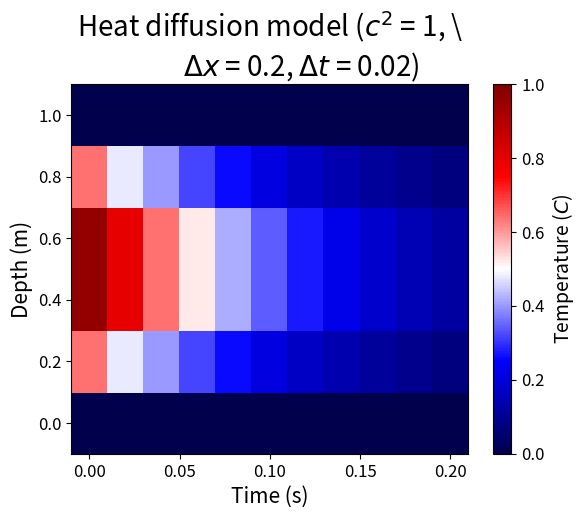

This chart was generated by the following Python code:
import numpy as np
import matplotlib.pyplot as plt
from matplotlib.colors import ListedColormap

# Q1: Define function and validation

def heatdiffusion(xmax, tmax, dx, dt, c2=1, neumann=False, debug=True):

    '''
    Solve the heat diffusion model for certain parameters, return depth array, 
    time array, and temperature matrix
    ----------

    Parameters
    ----------
    xmax: float
    the maxium depth of the region we study, unit is meter(m)
    
    tmax: float
    the maxium time of the region we study, unit is second(s)

    dx: float
    depth intervals for solving the numerical solution of the heat 
    diffusion model, unit is meter(m)

    dt: float
    time intervals for solving the numerical solution of the heat 
    diffusion model, unit is second(s)

    c2: float, default is 1
    the diffusion coefficient, unit is m^2/s

    debug: bool
    A kind of test which could help us to testify if we have some problem in 
    our model or not
    When debug = True, the extra output will include: 
        depth and time range in our function(xmax and tmax), 
        depth and time intervals (dx and dt),
        the heat diffusion grid dimension(M,N), 
        depth array include each point of depth(xgrid), 
        time array include each point of depth(tgrid).

    ----------

    Return
    ----------
    xgrid: float array
    A array include a series of depth value with the interval of 
    dx(from 0 to xmax), unit is meter(m)

    tgrid: float array
    A array include a series of time value with the interval of 
    dt(from 0 to tmax), unit is second(s)

    U: float MxN matrix
    Each point in the matrix represent of the temperature of the 
    ceratin depth and time, 
    the solution of the heat diffusion model, unit is ℃
    '''

    if dt<=dx**2/c2:

        xgrid, tgrid = np.arange(0,xmax+dx,dx),np.arange(0,tmax+dt,dt)
        M = int(np.round(xmax/dx+1))
        N = int(np.round(tmax/dt+1))

        if debug:
            print(f'Our grid goes from 0 to {xmax}m and 0 to {tmax}s')
            print(f'Our spatial step is {dx} and time step is {dt}')
            print(f'There are {M} points in space and {N} points in time.')
            print('Here is our spatial grid:')
            print(xgrid)
            print('Here is our time grid:')
            print(tgrid)

        # Set important parameter r

        r = c2*dt/dx**2

        # U matrix

        U = np.zeros((M,N))

        # Set initial condition

        U[:,0] = 4*xgrid-4*xgrid**2

        # Set boundary condition

        U[0,:] = 0
        U[M-1,:] = 0

        # Solve the heat_diffusion
        for j in range(0,N-1):
            for i in range(1,M-1):
                U[i,j+1] = (1-2*r)*U[i,j] + r*(U[i-1,j] + U[i+1,j]) 
        # Set Neumann-type boundary conditions:
        if neumann:
            U[0, j+1] = U[1, j+1]
            U[-1, j+1] = U[-2, j+1]
        
        return xgrid, tgrid, U
    else:
        print('error')


# Get solution using your solver:
xmax = 1
tmax = 0.2
dx = 0.2
dt = 0.02

x, time, heat = heatdiffusion(xmax, tmax, dx, dt)
# x = np.concatenate((x, np.array([x[-1]])))
# time = np.concatenate((time, np.array([time[-1]])))
print(heat)
# Create a figure/axes object
fig, axes = plt.subplots(1, 1)

# Create a color map and add a color bar.
map = axes.pcolor(time, x, heat, cmap='seismic', vmin=0, vmax=1, shading='nearest')

plt.title(r"Heat diffusion model ($c^{2}$ = 1, \
          $\Delta x$ = 0.2, $\Delta t$ = 0.02)",fontsize = 20)
plt.xlabel("Time (s)", fontsize = 15)
plt.ylabel("Depth (m)", fontsize = 15)
plt.tick_params(axis='both', which='major', labelsize = 12)

cb=plt.colorbar(map, ax=axes, label='Temperature ($C$)')
cb.ax.tick_params(labelsize=12)
cb.set_label('Temperature ($C$)', fontsize=14)
plt.show()

